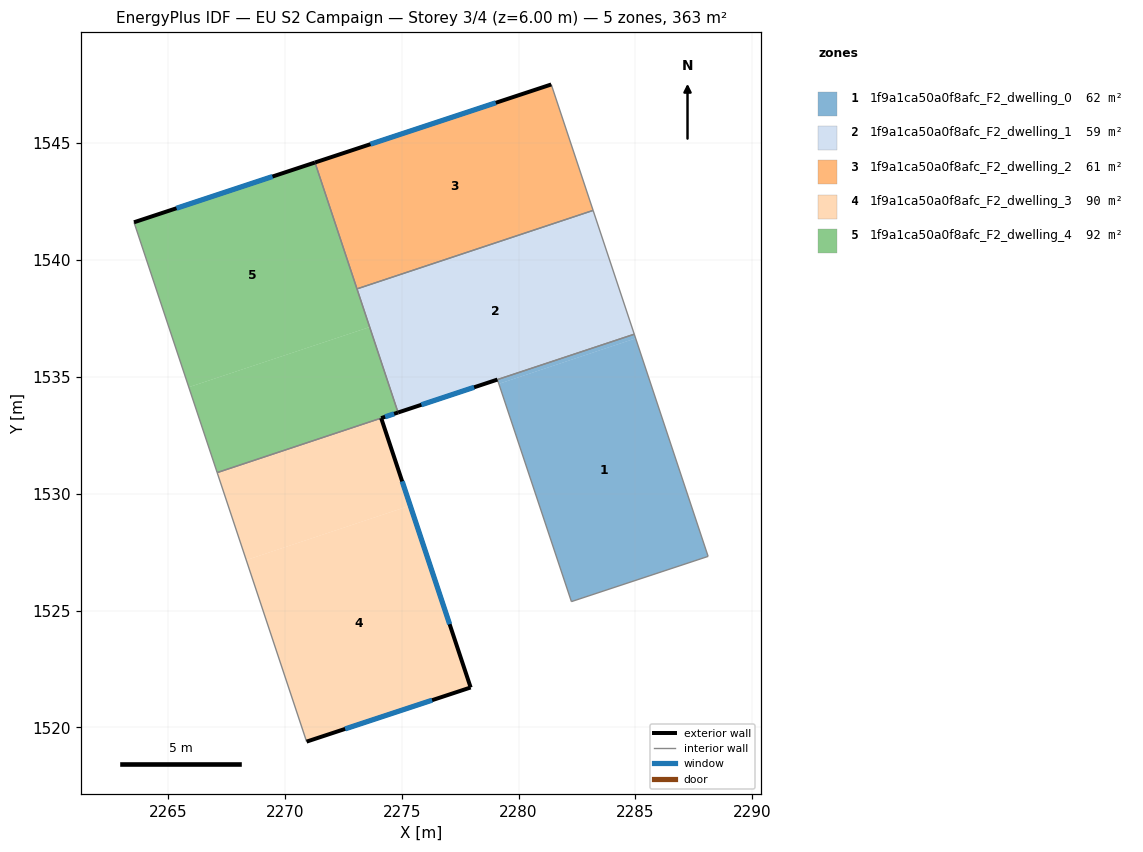
=== STOREY PLAN SPEC (per zone: floor XY polygon, exterior-wall plan segments, windows/doors) ===
zone 1: 1f9a1ca50a0f8afc_F2_dwelling_0  (61.7 m²)
  floor: (2285.01, 1536.65) (2288.11, 1527.32) (2282.26, 1525.38) (2279.16, 1534.70)
  floor: (2284.95, 1536.82) (2285.01, 1536.65) (2279.16, 1534.70) (2279.10, 1534.88)
  interior walls: 4
zone 2: 1f9a1ca50a0f8afc_F2_dwelling_1  (59.4 m²)
  floor: (2283.19, 1542.12) (2284.95, 1536.82) (2274.84, 1533.47) (2273.09, 1538.76)
  exterior wall: (2274.84, 1533.47) – (2279.09, 1534.88)  [4.5 m]
    window: (2275.84, 1533.81) – (2278.10, 1534.55)  [3.8 m²]
  interior walls: 4
zone 3: 1f9a1ca50a0f8afc_F2_dwelling_2  (60.6 m²)
  floor: (2281.40, 1547.51) (2283.19, 1542.12) (2273.09, 1538.76) (2271.29, 1544.17)
  exterior wall: (2281.40, 1547.51) – (2271.29, 1544.17)  [10.6 m]
    window: (2279.02, 1546.73) – (2273.66, 1544.96)  [9.0 m²]
  interior walls: 3
zone 4: 1f9a1ca50a0f8afc_F2_dwelling_3  (89.7 m²)
  floor: (2275.36, 1529.49) (2277.95, 1521.71) (2270.93, 1519.39) (2268.35, 1527.16)
  floor: (2274.12, 1533.24) (2275.36, 1529.49) (2268.35, 1527.16) (2267.10, 1530.90)
  exterior wall: (2277.95, 1521.71) – (2274.12, 1533.24)  [12.1 m]
    window: (2277.05, 1524.42) – (2275.02, 1530.53)  [10.2 m²]
  exterior wall: (2270.93, 1519.39) – (2277.95, 1521.71)  [7.4 m]
    window: (2272.58, 1519.94) – (2276.30, 1521.16)  [6.2 m²]
  interior walls: 2
zone 5: 1f9a1ca50a0f8afc_F2_dwelling_4  (92.0 m²)
  floor: (2273.63, 1537.13) (2274.84, 1533.47) (2267.10, 1530.90) (2265.89, 1534.56)
  floor: (2271.29, 1544.17) (2273.63, 1537.13) (2265.89, 1534.56) (2263.54, 1541.61)
  exterior wall: (2271.29, 1544.17) – (2263.54, 1541.61)  [8.2 m]
    window: (2269.47, 1543.57) – (2265.36, 1542.21)  [6.9 m²]
  exterior wall: (2274.12, 1533.23) – (2274.84, 1533.47)  [0.8 m]
    window: (2274.29, 1533.29) – (2274.67, 1533.42)  [0.6 m²]
  interior walls: 4

=== DERIVED (storey summary) ===
Building: EU S2 Campaign
Storey: 3 of 4  (floor level z = 6.00 m)
Storey gross floor area: 363.4 m²
Zones on this storey: 5
  - 1f9a1ca50a0f8afc_F2_dwelling_0: floor 61.7 m²
  - 1f9a1ca50a0f8afc_F2_dwelling_1: floor 59.4 m²; exterior wall 4.5 m (13.4 m²); 1 window(s) 3.8 m²; WWR 28.1%
  - 1f9a1ca50a0f8afc_F2_dwelling_2: floor 60.6 m²; exterior wall 10.6 m (31.9 m²); 1 window(s) 9.0 m²; WWR 28.1%
  - 1f9a1ca50a0f8afc_F2_dwelling_3: floor 89.7 m²; exterior wall 19.5 m (58.6 m²); 2 window(s) 16.5 m²; WWR 28.1%
  - 1f9a1ca50a0f8afc_F2_dwelling_4: floor 92.0 m²; exterior wall 8.9 m (26.8 m²); 2 window(s) 7.5 m²; WWR 28.1%
Zone adjacency (shared interzone walls):
  - 1f9a1ca50a0f8afc_F2_dwelling_0 ↔ 1f9a1ca50a0f8afc_F2_dwelling_1
  - 1f9a1ca50a0f8afc_F2_dwelling_1 ↔ 1f9a1ca50a0f8afc_F2_dwelling_2
  - 1f9a1ca50a0f8afc_F2_dwelling_1 ↔ 1f9a1ca50a0f8afc_F2_dwelling_4
  - 1f9a1ca50a0f8afc_F2_dwelling_2 ↔ 1f9a1ca50a0f8afc_F2_dwelling_4
  - 1f9a1ca50a0f8afc_F2_dwelling_3 ↔ 1f9a1ca50a0f8afc_F2_dwelling_4